The GitHub repository harishb0401/DT_Batch-10 contains a labelled image folder "light_dataset" with 3 categories: glare uncertain, oncoming headlight, streetlight. Examples follow, each with its label.

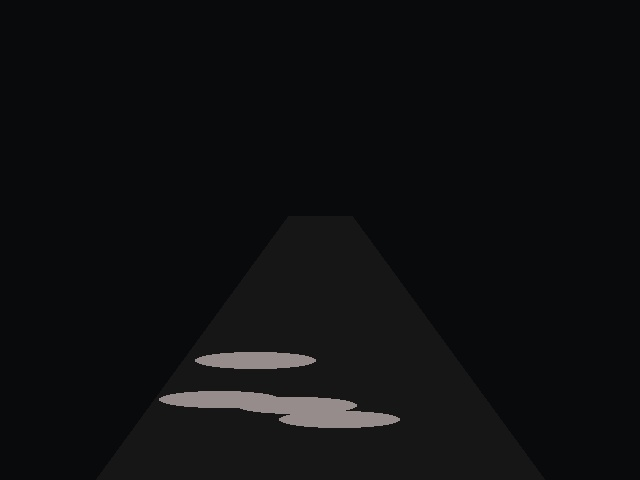
Label: glare uncertain

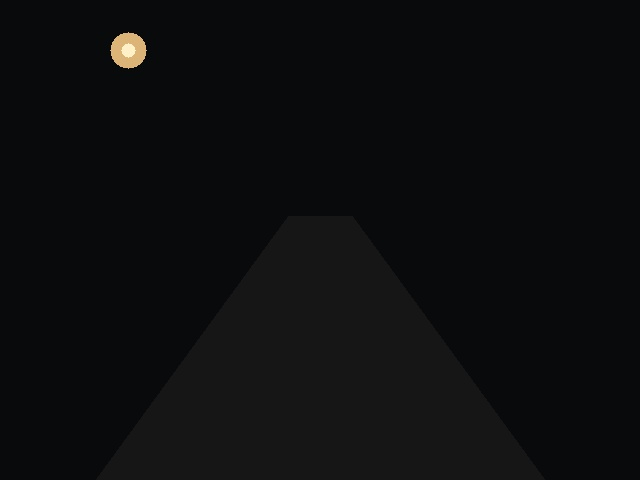
Label: streetlight

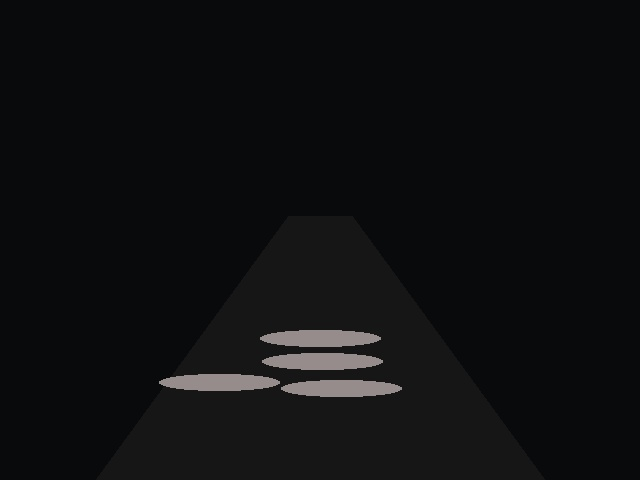
Label: glare uncertain

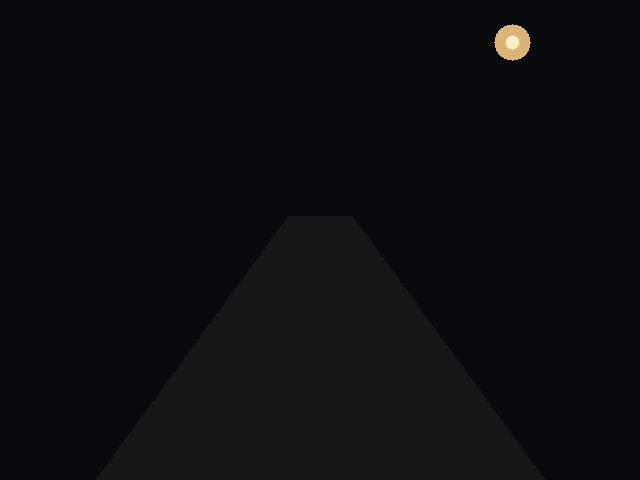
Label: streetlight

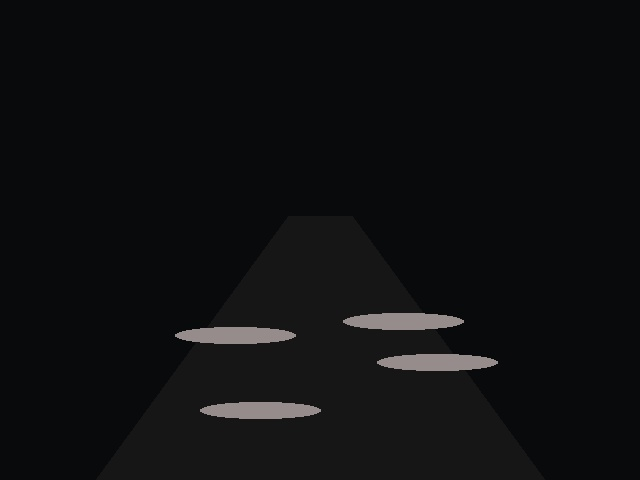
Label: glare uncertain

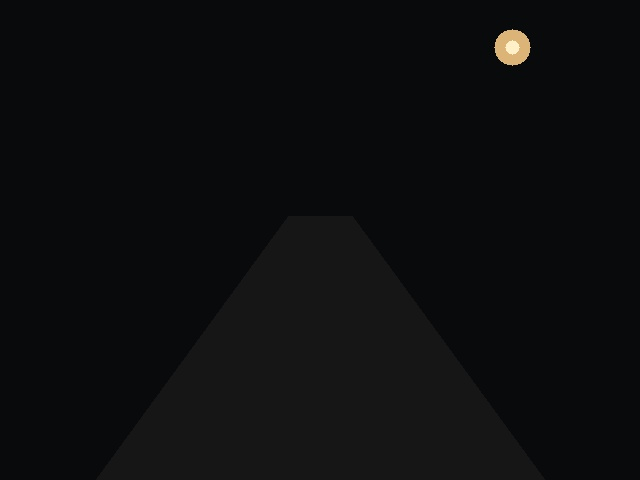
Label: streetlight
